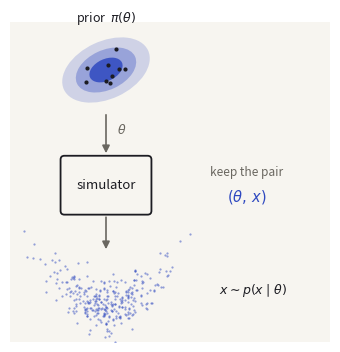

The matplotlib source for this figure: (Note: this script raises an exception after producing the figure.)
#!/usr/bin/env python3
"""Three panels for the simulation-based-inference slide: simulate, learn, infer.

A redraw of the thesis figure F6b_stages in the deck's light palette, split into
three files so the slide can reveal — and dim — one stage at a time. Keeping them
separate is the whole point: a single raster cannot be animated stage by stage.

    /usr/local/bin/python3 tools/make-sbi-stages.py

Writes assets/diagrams/sbi_1_simulate.png, sbi_2_learn.png, sbi_3_infer.png.
"""
import numpy as np
import matplotlib
matplotlib.use("Agg")
import matplotlib.pyplot as plt
from matplotlib.patches import FancyArrowPatch, FancyBboxPatch, Ellipse

PAPER  = "#f7f5f0"
INK    = "#1c1c22"
MUTED  = "#6a6760"
ACCENT = "#2f49c0"
SOFT   = "#b9c2ee"
rng = np.random.default_rng(5)

FIG = dict(figsize=(3.5, 3.2), dpi=200)


def blank(ax):
    ax.set_xlim(0, 10); ax.set_ylim(0, 10)
    ax.set_xticks([]); ax.set_yticks([]); ax.set_aspect("equal")
    ax.set_facecolor(PAPER)
    for sp in ax.spines.values():
        sp.set_visible(False)


def arrow(ax, x0, y0, x1, y1, color=MUTED, lw=1.2):
    ax.add_patch(FancyArrowPatch((x0, y0), (x1, y1), arrowstyle="-|>",
                                 mutation_scale=11, lw=lw, color=color,
                                 shrinkA=0, shrinkB=0))


def save(fig, name):
    fig.subplots_adjust(0, 0, 1, 1)
    fig.savefig(f"assets/diagrams/{name}", facecolor=PAPER,
                bbox_inches="tight", pad_inches=0.04)
    plt.close(fig)
    print("wrote", name)


# ------------------------------------------------------- 1. simulate
fig, ax = plt.subplots(**FIG); blank(ax)
for w, a in ((2.9, 0.20), (2.0, 0.34), (1.1, 0.85)):
    ax.add_patch(Ellipse((3.0, 8.5), w, 0.62 * w, angle=25,
                         facecolor=ACCENT, alpha=a, edgecolor="none"))
th = rng.multivariate_normal([3.0, 8.5], [[0.30, 0.16], [0.16, 0.16]], 9)
ax.scatter(th[:, 0], th[:, 1], s=9, color=INK, zorder=4, linewidths=0)
ax.text(3.0, 10.0, r"prior  $\pi(\theta)$", ha="center", fontsize=9, color=INK)

arrow(ax, 3.0, 7.1, 3.0, 5.9)
ax.text(3.35, 6.5, r"$\theta$", fontsize=9, color=MUTED)

ax.add_patch(FancyBboxPatch((1.7, 4.1), 2.6, 1.6, boxstyle="round,pad=0.12",
                            facecolor=PAPER, edgecolor=INK, lw=1.3))
ax.text(3.0, 4.9, "simulator", ha="center", va="center", fontsize=9.5, color=INK)

arrow(ax, 3.0, 3.9, 3.0, 2.9)
xs = rng.normal(size=(320, 2))
ax.scatter(3.0 + 0.95 * xs[:, 0],
           1.5 + 0.40 * (xs[:, 1] + 0.75 * xs[:, 0] ** 2 - 0.9),
           s=2.6, color=ACCENT, alpha=0.5, linewidths=0)
ax.text(7.6, 1.5, r"$x \sim p(x \mid \theta)$", ha="center", fontsize=9, color=INK)
ax.text(7.4, 5.2, "keep the pair", ha="center", fontsize=8.6, color=MUTED)
ax.text(7.4, 4.4, r"$(\theta,\, x)$", ha="center", fontsize=10.5, color=ACCENT)
save(fig, "sbi_1_simulate.png")

# ------------------------------------------------------- 2. learn
fig, ax = plt.subplots(**FIG); blank(ax)
for w, a in ((2.6, 0.20), (1.7, 0.34), (0.9, 0.85)):
    ax.add_patch(Ellipse((1.7, 5.4), w, w, facecolor=ACCENT, alpha=a,
                         edgecolor="none"))
ax.text(1.7, 7.3, r"base $\mathcal{N}$", ha="center", fontsize=9, color=INK)

arrow(ax, 3.1, 5.4, 4.1, 5.4)

cols = [(4.9, 3), (6.3, 4), (7.7, 4), (9.0, 2)]
prev = None
for cx, k in cols:
    ys = np.linspace(5.4 - 0.62 * (k - 1), 5.4 + 0.62 * (k - 1), k)
    if prev is not None:
        for y0 in prev[1]:
            for y1 in ys:
                ax.plot([prev[0], cx], [y0, y1], color=SOFT, lw=0.45, zorder=1)
    ax.scatter([cx] * k, ys, s=42, facecolor=PAPER, edgecolor=ACCENT,
               lw=1.1, zorder=3)
    prev = (cx, ys)
ax.text(6.9, 9.4, r"conditional flow", ha="center", fontsize=9, color=ACCENT)
ax.text(6.9, 8.4, r"$q_\phi(\theta \mid x)$", ha="center", fontsize=10, color=ACCENT)

arrow(ax, 6.9, 2.6, 6.9, 3.5)
ax.text(6.9, 1.9, r"the $(\theta,\, x)$ pairs", ha="center", fontsize=9, color=INK)
ax.text(6.9, 1.0, "maximum likelihood", ha="center", fontsize=8.6, color=MUTED)
save(fig, "sbi_2_learn.png")

# ------------------------------------------------------- 3. infer
fig, ax = plt.subplots(**FIG); blank(ax)
ax.add_patch(FancyBboxPatch((2.2, 8.2), 5.6, 1.4, boxstyle="round,pad=0.12",
                            facecolor=PAPER, edgecolor=INK, lw=1.3))
ax.text(5.0, 8.9, r"observed  $x_{\rm obs}$", ha="center", va="center",
        fontsize=9.5, color=INK)
arrow(ax, 5.0, 8.0, 5.0, 6.6)

t = np.linspace(0, 2 * np.pi, 400)
for sc, a in ((1.55, 0.20), (1.05, 0.34), (0.55, 0.85)):
    r = 1.0 + 0.30 * np.sin(3 * t + 0.6) + 0.16 * np.cos(2 * t)
    ax.fill(5.0 + sc * 1.9 * r * np.cos(t), 4.0 + sc * 1.5 * r * np.sin(t),
            color=ACCENT, alpha=a, lw=0)
ax.text(5.0, 1.3, r"$q_\phi(\theta \mid x_{\rm obs})$", ha="center",
        fontsize=10.5, color=ACCENT)
ax.text(5.0, 0.4, "in milliseconds", ha="center", fontsize=8.6, color=MUTED)
save(fig, "sbi_3_infer.png")
